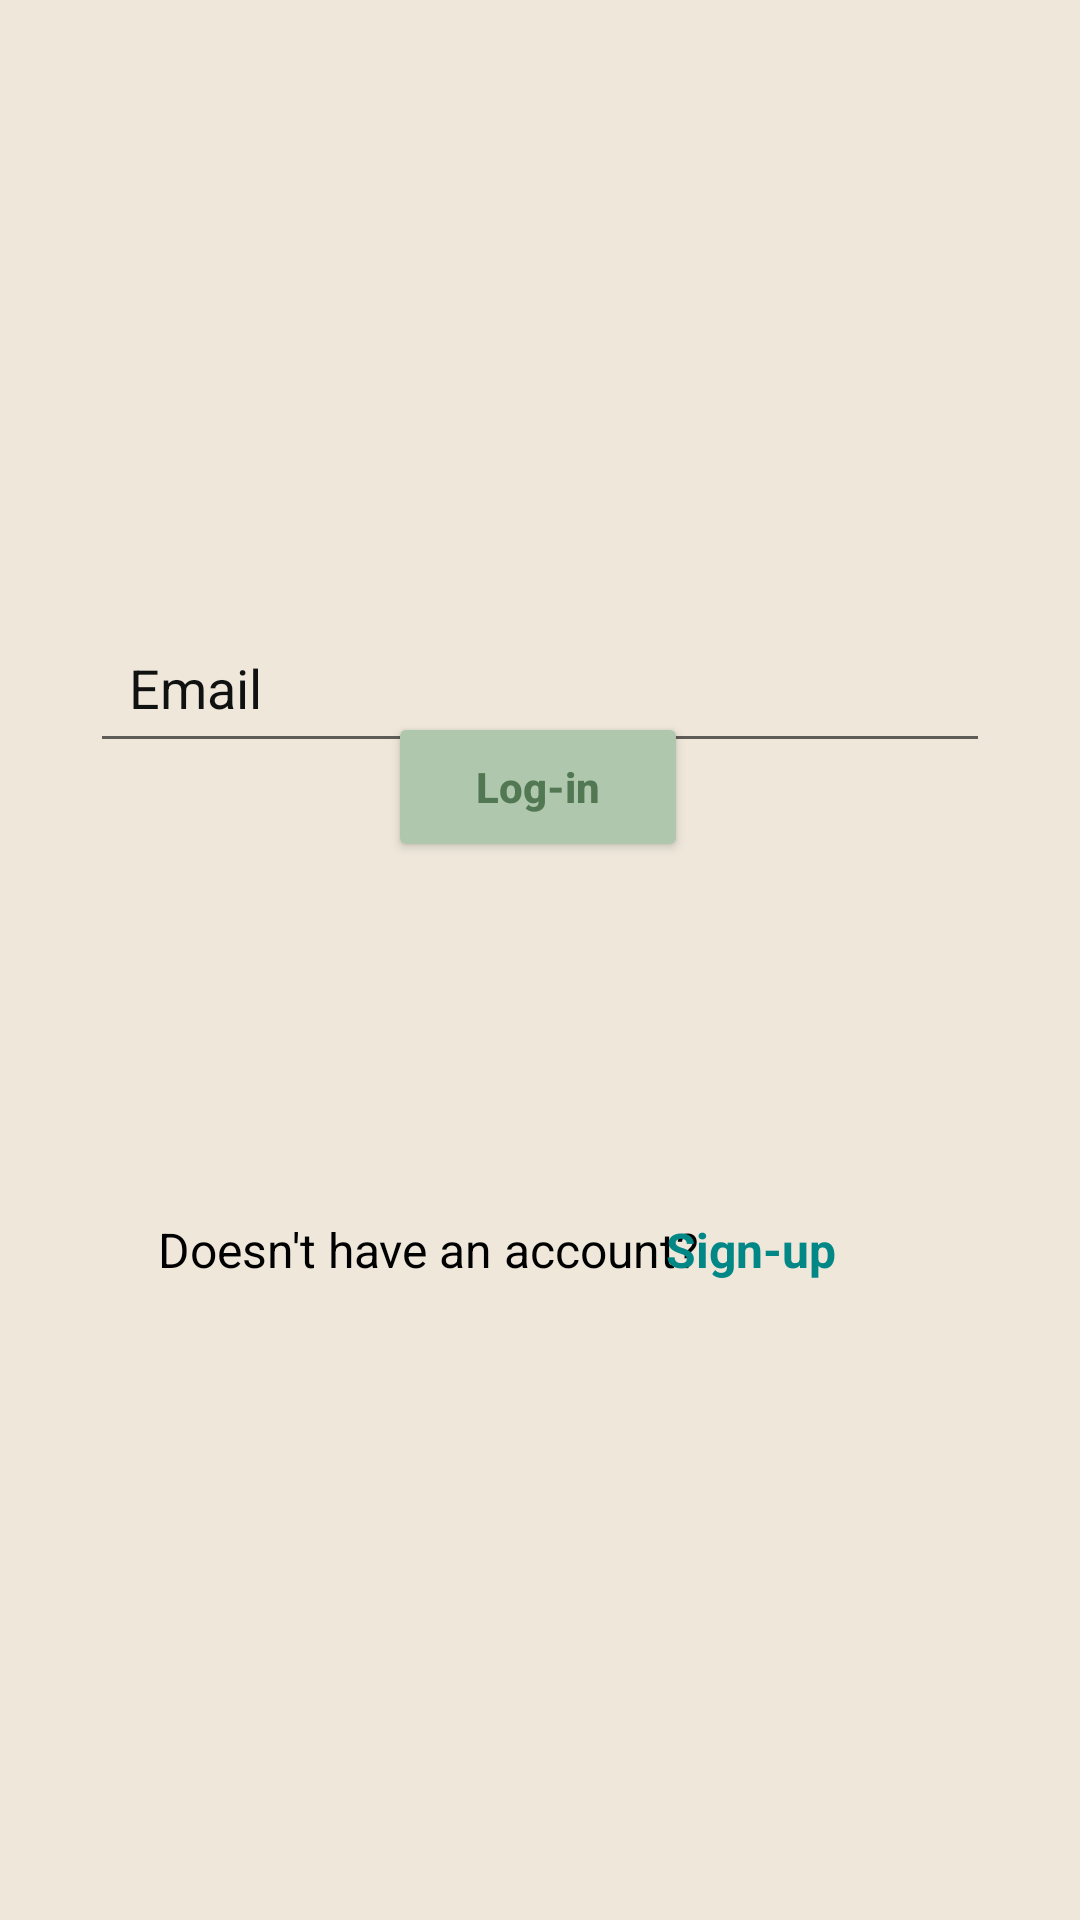

Layout XML and referenced resources for this Android screen:
<!-- AndroidManifest.xml: application theme Theme.ClassAttendance -->
<!-- res/layout/activity_login.xml -->
<?xml version="1.0" encoding="utf-8"?>
<androidx.constraintlayout.widget.ConstraintLayout xmlns:android="http://schemas.android.com/apk/res/android"
    xmlns:app="http://schemas.android.com/apk/res-auto"
    xmlns:tools="http://schemas.android.com/tools"
    android:layout_width="match_parent"
    android:layout_height="match_parent"
    tools:context=".login.LoginActivity"
    android:background="#EEE7DA">

















    <EditText
        android:id="@+id/tvEmail_login"
        android:layout_width="300dp"
        android:layout_height="wrap_content"
        android:drawablePadding="10dp"
        android:hint="Email"
        android:padding="13dp"
        android:textColor="#3A4D39"
        android:textColorHint="#0F1211"
        app:layout_constraintBottom_toBottomOf="parent"
        app:layout_constraintEnd_toEndOf="parent"
        app:layout_constraintStart_toStartOf="parent"
        app:layout_constraintTop_toTopOf="parent"
        app:layout_constraintVertical_bias="0.346" />

    <EditText
        android:id="@+id/tvPword_login"
        android:layout_width="300dp"
        android:layout_height="wrap_content"
        android:layout_marginTop="9dp"
        android:layout_marginBottom="404dp"
        android:drawablePadding="10dp"
        android:hint="Password"
        android:padding="13dp"
        android:password="true"
        android:textColor="#3A4D39"
        android:textColorHint="#0F1211"
        app:layout_constraintBottom_toBottomOf="parent"
        app:layout_constraintEnd_toEndOf="parent"
        app:layout_constraintHorizontal_bias="0.495"
        app:layout_constraintStart_toStartOf="parent"
        app:layout_constraintTop_toBottomOf="@+id/tvEmail_login"
        app:layout_constraintVertical_bias="0.0" />

    <Button
        android:id="@+id/btnLogin_login"
        android:layout_width="100dp"
        android:layout_height="50dp"
        android:layout_marginTop="20dp"
        android:layout_marginBottom="316dp"
        android:backgroundTint="#AFC8AD"
        android:gravity="center"
        android:text="Log-in"
        android:textAllCaps="false"
        android:textColor="#527853"
        android:textStyle="bold"
        app:layout_constraintBottom_toBottomOf="parent"
        app:layout_constraintEnd_toEndOf="parent"
        app:layout_constraintHorizontal_bias="0.498"
        app:layout_constraintStart_toStartOf="parent"
        app:layout_constraintTop_toBottomOf="@+id/tvPword_login"
        app:layout_constraintVertical_bias="0.103" />

    <TextView
        android:id="@+id/textView2"
        android:layout_width="wrap_content"
        android:layout_height="wrap_content"
        android:layout_marginTop="63dp"
        android:text="Doesn't have an account?"
        android:textColor="@color/black"
        android:textSize="16dp"
        app:layout_constraintBottom_toBottomOf="parent"
        app:layout_constraintEnd_toEndOf="parent"
        app:layout_constraintHorizontal_bias="0.294"
        app:layout_constraintStart_toStartOf="parent"
        app:layout_constraintTop_toTopOf="parent"
        app:layout_constraintVertical_bias="0.617" />

    <TextView
        android:id="@+id/tvSignup_login"
        android:layout_width="wrap_content"
        android:layout_height="wrap_content"
        android:layout_marginTop="63dp"
        android:text="Sign-up"
        android:textColor="@color/teal_700"
        android:textSize="16dp"
        android:textStyle="bold"
        app:layout_constraintBottom_toBottomOf="parent"
        app:layout_constraintEnd_toEndOf="parent"
        app:layout_constraintHorizontal_bias="0.675"
        app:layout_constraintStart_toStartOf="@+id/textView2"
        app:layout_constraintTop_toTopOf="parent"
        app:layout_constraintVertical_bias="0.617" />

    <TextView
        android:id="@+id/simpleTextView"
        android:layout_width="wrap_content"
        android:layout_height="wrap_content"
        android:layout_centerInParent="true"
        android:text="L O G I N"
        android:textColor="#EEE7DA"
        android:textSize="40sp"
        android:textStyle="bold"
        app:layout_constraintBottom_toBottomOf="parent"
        app:layout_constraintEnd_toEndOf="parent"
        app:layout_constraintHorizontal_bias="0.498"
        app:layout_constraintStart_toStartOf="parent"
        app:layout_constraintTop_toTopOf="parent"
        app:layout_constraintVertical_bias="0.0" />

    <ProgressBar
        android:id="@+id/progressbar"
        android:layout_width="wrap_content"
        android:layout_height="wrap_content"
        app:layout_constraintBottom_toBottomOf="parent"
        app:layout_constraintEnd_toEndOf="parent"
        app:layout_constraintHorizontal_bias="0.498"
        app:layout_constraintStart_toStartOf="parent"
        app:layout_constraintTop_toTopOf="parent"
        app:layout_constraintVertical_bias="0.92"
        android:scaleY=".5"
        android:scaleX=".5"
        />

</androidx.constraintlayout.widget.ConstraintLayout>
<!-- resources referenced by this layout -->
<resources>
  <style name="Theme.ClassAttendance" parent="Theme.MaterialComponents.DayNight.DarkActionBar">
          
          <item name="colorPrimary">@color/purple_500</item>
          <item name="colorPrimaryVariant">@color/purple_700</item>
          <item name="colorOnPrimary">@color/white</item>
          
          <item name="colorSecondary">@color/teal_200</item>
          <item name="colorSecondaryVariant">@color/teal_700</item>
          <item name="colorOnSecondary">@color/black</item>
          
          <item name="android:statusBarColor">?attr/colorPrimaryVariant</item>
          
      </style>
  <!-- not gathered from this repository: default colours our renderer supplied (Android Studio template values) -->
  <color name="purple_500">#FF6200EE</color>
  <color name="purple_700">#FF3700B3</color>
  <color name="teal_200">#FF03DAC5</color>
  <color name="teal_700">#FF018786</color>
  <color name="black">#FF000000</color>
  <color name="white">#FFFFFFFF</color>
</resources>
